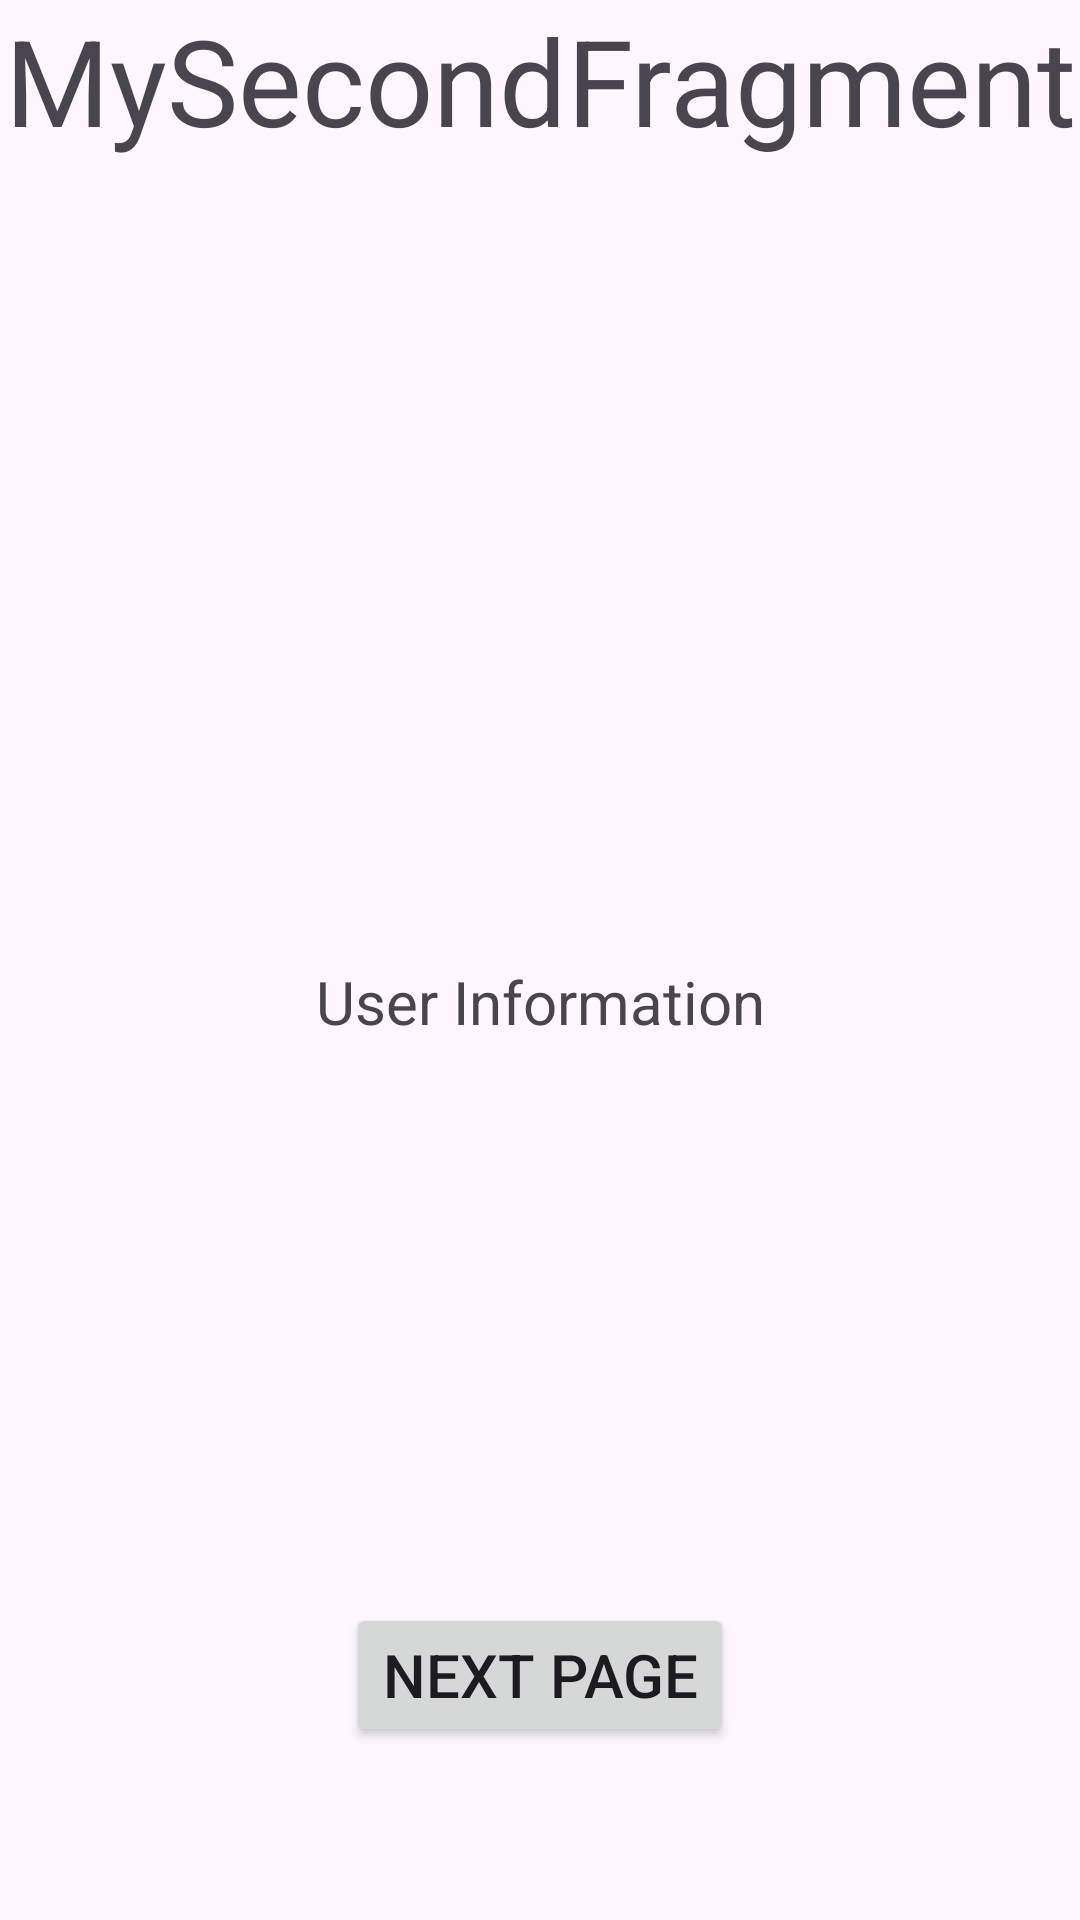

Layout XML and referenced resources for this Android screen:
<!-- AndroidManifest.xml: application theme Theme.DemoNavigationComponetInAndroid -->
<!-- res/layout/fragment_my_second.xml -->
<?xml version="1.0" encoding="utf-8"?>
<androidx.constraintlayout.widget.ConstraintLayout xmlns:android="http://schemas.android.com/apk/res/android"
    xmlns:app="http://schemas.android.com/apk/res-auto"
    xmlns:tools="http://schemas.android.com/tools"
    android:layout_width="match_parent"
    android:layout_height="match_parent">

    <TextView
        android:id="@+id/title"
        android:layout_width="0dp"
        android:layout_height="wrap_content"
        android:text="@string/mySecondFragmentTitle"
        android:textAlignment="center"
        android:textSize="40sp"
        app:layout_constraintEnd_toEndOf="parent"
        app:layout_constraintStart_toStartOf="parent"
        app:layout_constraintTop_toTopOf="parent" />

    <TextView
        android:id="@+id/number"
        android:layout_width="match_parent"
        android:layout_height="wrap_content"
        android:layout_marginTop="112dp"
        android:textSize="20sp"
        app:layout_constraintBottom_toTopOf="@+id/message"
        app:layout_constraintEnd_toEndOf="parent"
        app:layout_constraintHorizontal_bias="0.0"
        app:layout_constraintStart_toStartOf="parent"
        app:layout_constraintTop_toBottomOf="@+id/title"
        app:layout_constraintVertical_bias="0.77" />

    <TextView
        android:id="@+id/message"
        android:layout_width="match_parent"
        android:layout_height="wrap_content"
        android:layout_marginTop="208dp"
        android:textSize="20sp"
        app:layout_constraintEnd_toEndOf="parent"
        app:layout_constraintHorizontal_bias="0.0"
        app:layout_constraintStart_toStartOf="parent"
        app:layout_constraintTop_toBottomOf="@+id/title" />

    <TextView
        android:id="@+id/userInformation"
        android:layout_width="match_parent"
        android:layout_height="wrap_content"
        android:layout_marginTop="32dp"
        android:gravity="center"
        android:text="@string/user_information"
        android:textSize="20sp"
        app:layout_constraintEnd_toEndOf="parent"
        app:layout_constraintStart_toStartOf="parent"
        app:layout_constraintTop_toBottomOf="@+id/message" />

    <TextView
        android:id="@+id/userId"
        android:layout_width="match_parent"
        android:layout_height="wrap_content"
        android:layout_marginTop="4dp"
        android:textSize="20sp"
        app:layout_constraintEnd_toEndOf="parent"
        app:layout_constraintHorizontal_bias="0.0"
        app:layout_constraintStart_toStartOf="parent"
        app:layout_constraintTop_toBottomOf="@+id/userInformation" />

    <TextView
        android:id="@+id/userAddress"
        android:layout_width="match_parent"
        android:layout_height="wrap_content"
        android:layout_marginTop="8dp"
        android:textSize="20sp"
        app:layout_constraintEnd_toEndOf="parent"
        app:layout_constraintHorizontal_bias="0.0"
        app:layout_constraintStart_toStartOf="parent"
        app:layout_constraintTop_toBottomOf="@+id/userName" />

    <TextView
        android:id="@+id/userName"
        android:layout_width="match_parent"
        android:layout_height="wrap_content"
        android:layout_marginTop="8dp"
        android:textSize="20sp"
        app:layout_constraintEnd_toEndOf="parent"
        app:layout_constraintHorizontal_bias="1.0"
        app:layout_constraintStart_toStartOf="parent"
        app:layout_constraintTop_toBottomOf="@+id/userId" />

    <Button
        android:id="@+id/button"
        android:layout_width="wrap_content"
        android:layout_height="wrap_content"
        android:text="@string/next_page"
        android:textSize="20sp"
        app:layout_constraintBottom_toBottomOf="parent"
        app:layout_constraintEnd_toEndOf="parent"
        app:layout_constraintStart_toStartOf="parent"
        app:layout_constraintTop_toBottomOf="@+id/title"
        app:layout_constraintVertical_bias="0.893" />
</androidx.constraintlayout.widget.ConstraintLayout>
<!-- resources referenced by this layout -->
<resources>
  <string name="mySecondFragmentTitle">MySecondFragment</string>
  <string name="next_page">Next page</string>
  <string name="user_information">User Information</string>
  <style name="Theme.DemoNavigationComponetInAndroid" parent="Base.Theme.DemoNavigationComponetInAndroid" />
  <style name="Base.Theme.DemoNavigationComponetInAndroid" parent="Theme.Material3.DayNight.NoActionBar">
          
          
      </style>
</resources>
